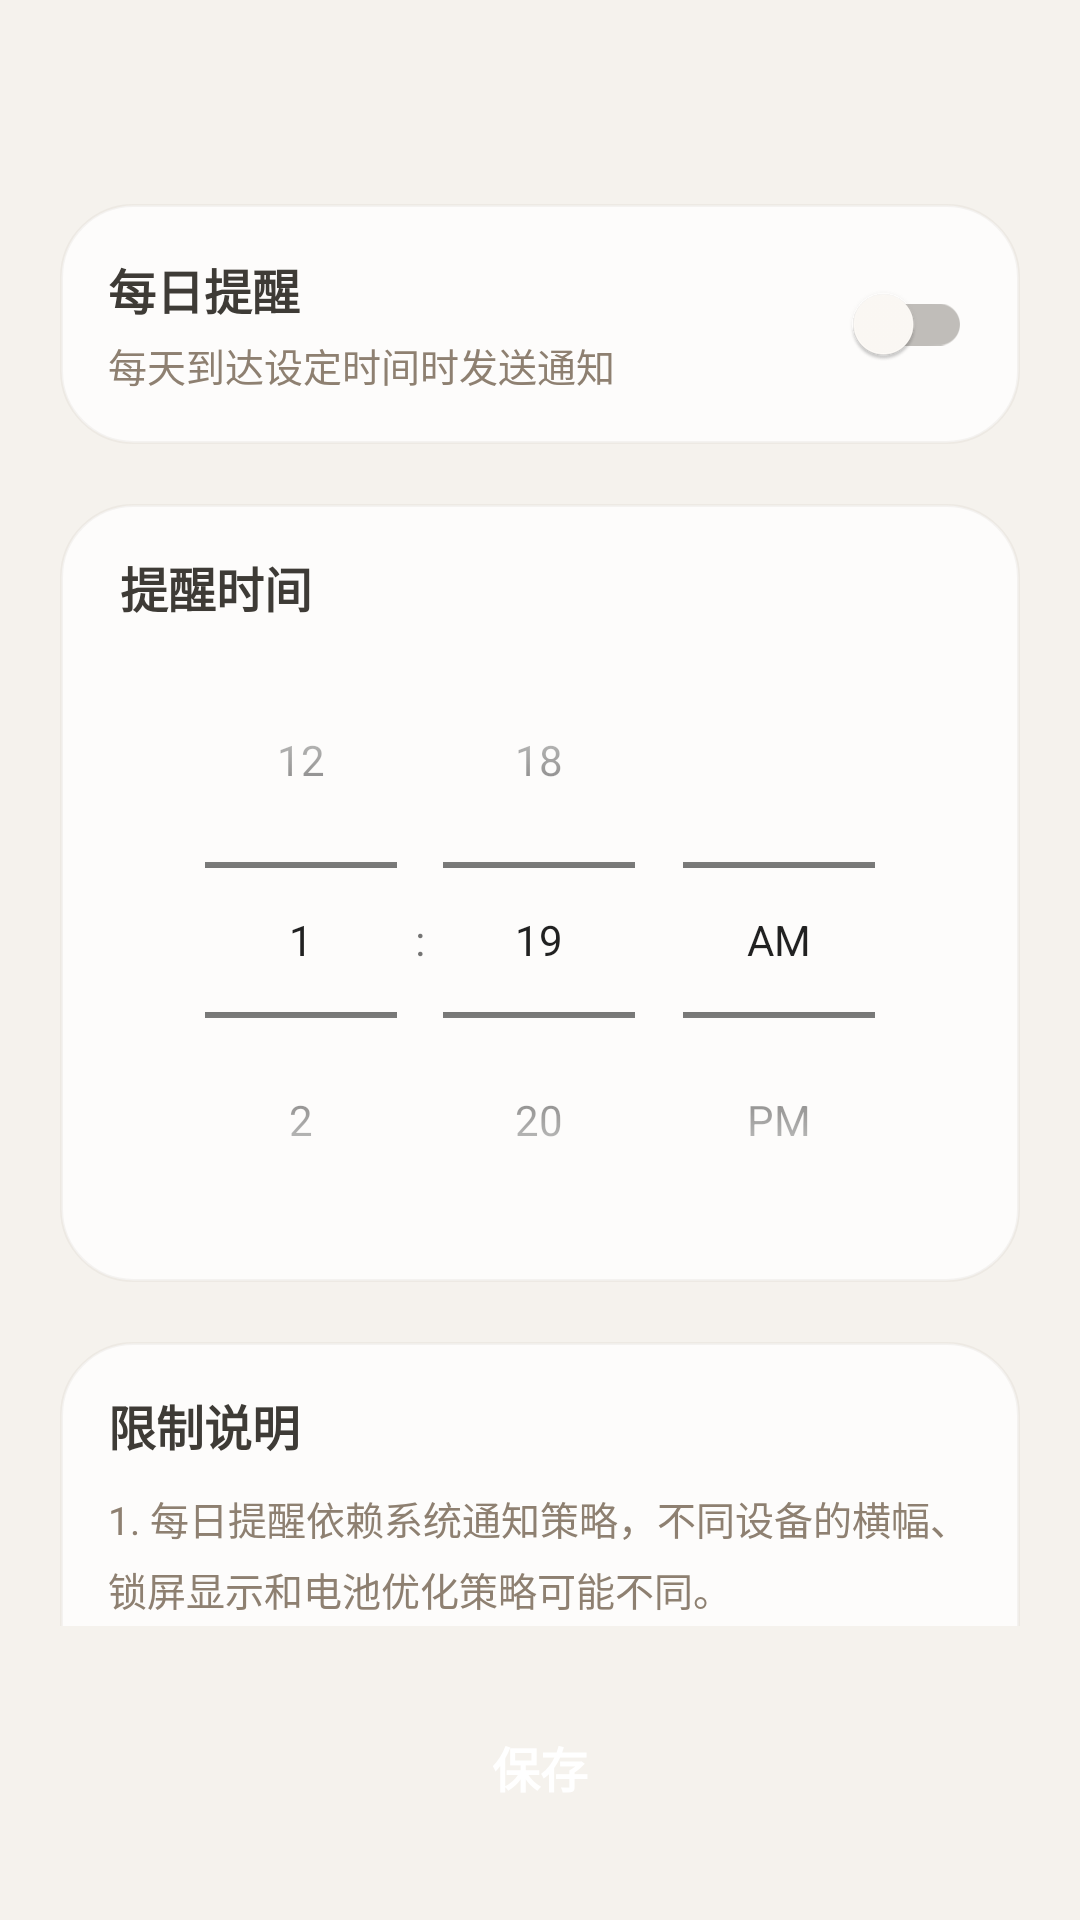

Here is an Android app screen rendered from its layout file. Give the layout XML and the strings, colors and styles it references.
<!-- AndroidManifest.xml: activity theme Theme.ZenSee -->
<!-- res/layout/activity_reminder_settings.xml -->
<?xml version="1.0" encoding="utf-8"?>
<LinearLayout xmlns:android="http://schemas.android.com/apk/res/android"
    xmlns:app="http://schemas.android.com/apk/res-auto"
    android:id="@+id/reminderRoot"
    android:layout_width="match_parent"
    android:layout_height="match_parent"
    android:background="@color/zs_background"
    android:orientation="vertical">

    <com.google.android.material.appbar.MaterialToolbar
        android:id="@+id/reminderToolbar"
        android:layout_width="match_parent"
        android:layout_height="wrap_content"
        android:background="@color/zs_background"
        app:titleTextColor="@color/zs_primary_dark" />

    <ScrollView
        android:layout_width="match_parent"
        android:layout_height="0dp"
        android:layout_weight="1"
        android:fillViewport="true"
        android:scrollbars="none">

        <LinearLayout
            android:layout_width="match_parent"
            android:layout_height="wrap_content"
            android:orientation="vertical"
            android:paddingStart="20dp"
            android:paddingTop="12dp"
            android:paddingEnd="20dp"
            android:paddingBottom="20dp">

            <LinearLayout
                android:layout_width="match_parent"
                android:layout_height="wrap_content"
                android:background="@drawable/bg_home_card"
                android:gravity="center_vertical"
                android:orientation="horizontal"
                android:padding="16dp">

                <LinearLayout
                    android:layout_width="0dp"
                    android:layout_height="wrap_content"
                    android:layout_weight="1"
                    android:orientation="vertical">

                    <TextView
                        android:layout_width="wrap_content"
                        android:layout_height="wrap_content"
                        android:text="@string/daily_reminder"
                        android:textColor="@color/zs_primary_dark"
                        android:textSize="16sp"
                        android:textStyle="bold" />

                    <TextView
                        android:layout_width="wrap_content"
                        android:layout_height="wrap_content"
                        android:layout_marginTop="4dp"
                        android:text="@string/daily_reminder_subtitle"
                        android:textColor="@color/zs_text_subtle"
                        android:textSize="13sp" />
                </LinearLayout>

                <com.google.android.material.switchmaterial.SwitchMaterial
                    android:id="@+id/reminderEnabledSwitch"
                    android:layout_width="wrap_content"
                    android:layout_height="wrap_content" />
            </LinearLayout>

            <LinearLayout
                android:id="@+id/reminderTimeCard"
                android:layout_width="match_parent"
                android:layout_height="wrap_content"
                android:layout_marginTop="20dp"
                android:background="@drawable/bg_home_card"
                android:orientation="vertical"
                android:paddingTop="16dp"
                android:paddingBottom="8dp">

                <TextView
                    android:layout_width="wrap_content"
                    android:layout_height="wrap_content"
                    android:layout_marginStart="20dp"
                    android:text="@string/reminder_time"
                    android:textColor="@color/zs_primary_dark"
                    android:textSize="16sp"
                    android:textStyle="bold" />

                <TimePicker
                    android:id="@+id/reminderTimePicker"
                    android:layout_width="match_parent"
                    android:layout_height="wrap_content"
                    android:timePickerMode="spinner" />
            </LinearLayout>

            <LinearLayout
                android:id="@+id/reminderGuidanceCard"
                android:layout_width="match_parent"
                android:layout_height="wrap_content"
                android:layout_marginTop="20dp"
                android:background="@drawable/bg_home_card"
                android:orientation="vertical"
                android:padding="16dp">

                <TextView
                    android:layout_width="wrap_content"
                    android:layout_height="wrap_content"
                    android:text="@string/reminder_limitations_title"
                    android:textColor="@color/zs_primary_dark"
                    android:textSize="16sp"
                    android:textStyle="bold" />

                <TextView
                    android:id="@+id/reminderLimitationsText"
                    android:layout_width="match_parent"
                    android:layout_height="wrap_content"
                    android:layout_marginTop="10dp"
                    android:lineSpacingExtra="5dp"
                    android:text="@string/reminder_mode_notification_limitations"
                    android:textColor="@color/zs_text_subtle"
                    android:textSize="13sp" />
            </LinearLayout>
        </LinearLayout>
    </ScrollView>

    <LinearLayout
        android:id="@+id/reminderFooter"
        android:layout_width="match_parent"
        android:layout_height="wrap_content"
        android:paddingTop="20dp"
        android:paddingBottom="24dp">

        <androidx.appcompat.widget.AppCompatButton
            android:id="@+id/saveReminderButton"
            style="@style/Widget.ZenSee.PrimaryButton"
            android:layout_width="match_parent"
            android:layout_height="54dp"
            android:layout_marginStart="20dp"
            android:layout_marginEnd="20dp"
            android:text="@string/save" />
    </LinearLayout>
</LinearLayout>
<!-- resources referenced by this layout -->
<resources>
  <color name="zs_background">#F5F2ED</color>
  <color name="zs_primary_dark">#3E3B36</color>
  <color name="zs_text_subtle">#8E8071</color>
  <!-- drawable bg_home_card (drawable) -->
  <?xml version="1.0" encoding="utf-8"?>
  <shape xmlns:android="http://schemas.android.com/apk/res/android">
      <solid android:color="@color/zs_card_fill" />
      <corners android:radius="24dp" />
      <stroke
          android:width="1dp"
          android:color="@color/zs_card_stroke" />
  </shape>
  <string name="daily_reminder">每日提醒</string>
  <string name="daily_reminder_subtitle">每天到达设定时间时发送通知</string>
  <string name="reminder_limitations_title">限制说明</string>
  <string name="reminder_mode_notification_limitations">1. 每日提醒依赖系统通知策略，不同设备的横幅、锁屏显示和电池优化策略可能不同。\n2. Android 12 及以上系统可能会要求你额外允许“精确提醒”，否则后台提醒的准时性会变差。\n3. 如果你手动强行停止 APP，系统可能不再投递后续提醒，需重新打开 APP。</string>
  <string name="reminder_time">提醒时间</string>
  <string name="save">保存</string>
  <style name="Widget.ZenSee.PrimaryButton" parent="Widget.AppCompat.Button">
          <item name="android:background">@drawable/bg_primary_button_state</item>
          <item name="android:textColor">@color/text_primary_button</item>
          <item name="android:textAllCaps">false</item>
          <item name="android:textSize">16sp</item>
          <item name="android:textStyle">bold</item>
          <item name="android:gravity">center</item>
          <item name="android:paddingLeft">0dp</item>
          <item name="android:paddingTop">0dp</item>
          <item name="android:paddingRight">0dp</item>
          <item name="android:paddingBottom">0dp</item>
      </style>
  <color name="zs_card_fill">#CCFFFFFF</color>
  <color name="zs_card_stroke">#148E8071</color>
  <!-- drawable bg_primary_button_state (drawable) -->
  <?xml version="1.0" encoding="utf-8"?>
  <selector xmlns:android="http://schemas.android.com/apk/res/android">
      <item android:drawable="@drawable/bg_primary_button_disabled" android:state_enabled="false" />
      <item android:drawable="@drawable/bg_primary_button_ripple" />
  </selector>
  <color name="zs_primary">#8E8071</color>
  <color name="zs_white">#FFFFFF</color>
  <color name="zs_accent">#A89574</color>
  <color name="zs_surface">#FFFCF8</color>
  <color name="zs_text_main">#3E3B36</color>
  <!-- drawable bg_primary_button_ripple (drawable) -->
  <?xml version="1.0" encoding="utf-8"?>
  <ripple xmlns:android="http://schemas.android.com/apk/res/android"
      android:color="@color/zs_capsule_button_ripple">
      <item android:drawable="@drawable/bg_primary_button" />
  
      <item android:id="@android:id/mask">
          <shape>
              <solid android:color="@color/zs_white" />
              <corners android:radius="16dp" />
          </shape>
      </item>
  </ripple>
  <color name="zs_capsule_button_ripple">#14A89574</color>
  <!-- drawable bg_primary_button (drawable) -->
  <?xml version="1.0" encoding="utf-8"?>
  <shape xmlns:android="http://schemas.android.com/apk/res/android">
      <gradient
          android:angle="270"
          android:endColor="@color/zs_primary_button_fill_end"
          android:startColor="@color/zs_primary_button_fill_start" />
      <corners android:radius="16dp" />
      <stroke
          android:width="1dp"
          android:color="@color/zs_primary_button_stroke" />
  </shape>
  <color name="zs_primary_button_fill_end">#8E8071</color>
  <color name="zs_primary_button_fill_start">#998A7C</color>
  <color name="zs_primary_button_stroke">#59FFFFFF</color>
</resources>
